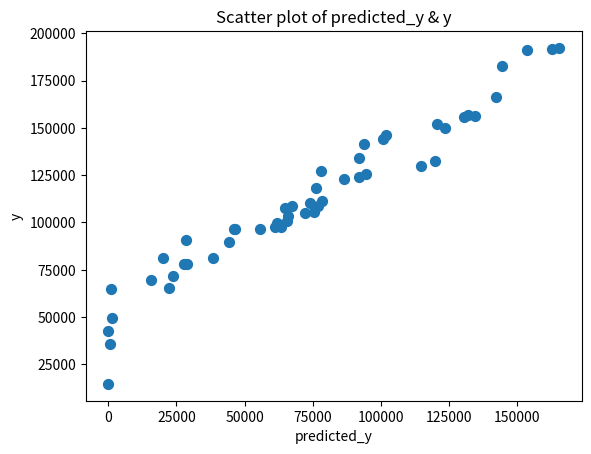

Here is the Python script that generated this plot:


# Estimate Mean and Variance
import math
from math import sqrt
import matplotlib.pyplot as plt			



#dataset
dataset = [[165349.2,192261.83],[162597.7,191792.06],[153441.51,191050.39],[144372.41,182901.99],[142107.34,166187.94],[131876.9,156991.12],[134615.46,156122.51],[130298.13,155752.6],[120542.52,152211.77],[123334.88,149759.96],[101913.08,146121.95],[100671.96,144259.4],[93863.75,141585.52],[91992.39,134307.35],[119943.24,132602.65],[114523.61,129917.04],[78013.11,126992.93],[94657.16,125370.37],[91749.16,124266.9],[86419.7,122776.86],[76253.86,118474.03],[78389.47,111313.02],[73994.56,110352.25],[67532.53,108733.99],[77044.01,108552.04],[64664.71,107404.34],[75328.87,105733.54],[72107.6,105008.31],[66051.52,103282.38],[65605.48,101004.64],[61994.48,99937.59],[61136.38,97483.56],[63408.86,97427.84],[55493.95,96778.92],[46426.07,96712.8],[46014.02,96479.51],[28663.76,90708.19],[44069.95,89949.14],[20229.59,81229.06],[38558.51,81005.76],[28754.33,78239.91],[27892.92,77798.83],[23640.93,71498.49],[15505.73,69758.98],[22177.74,65200.33],[1000.23,64926.08],[1315.46,49490.75],[0,42559.73],[542.05,35673.41],[0,14681.4]]
x = [row[0] for row in dataset]
y = [row[1] for row in dataset]
# Load a CSV file
n=len(x)

#print(y)
        
def mean(values):
	return sum(values) / float(len(values))
mean_x=mean(x)
mean_y=mean(y)
#print("mean of x: ",mean_x)
#print("mean of y: ",mean_y)


def variance(values, mean):
    return sum([(x - mean) ** 2 for x in values]) / (n - 1)# n - 1: is used as sample data points are considered


mean_x, mean_y = mean(x), mean(y)
var_x, var_y = variance(x, mean_x), variance(y, mean_y)



# Calculate Covariance

# Calculate covariance between x and y
def covariance(x, mean_x, y, mean_y):
	covar = 0.0
	for i in range(len(x)):
		covar += (x[i] - mean_x) * (y[i] - mean_y)
	return covar / n - 1

mean_x, mean_y = mean(x), mean(y)
covar = covariance(x, mean_x, y, mean_y)




# Calculate coefficients
def coefficients(dataset):
	x_mean, y_mean = mean(x), mean(y)
	b1 = covariance(x, x_mean, y, y_mean) / variance(x, x_mean)
	b0 = y_mean - b1 * x_mean
	return [b0, b1]
b0, b1 = coefficients(dataset)





def simple_linear_regression(train, test):
	predictions = list()
	b0, b1 = coefficients(train)
	for row in test:
		yhat = b0 + b1 * row[0]
		predictions.append(yhat)
	return predictions
	   #"%.2f" defines the decimal place	

# Calculate root mean squared error
def rmse_metric(actual, predicted_y):
	sum_error = 0.0
	for i in range(len(actual)):
		prediction_error = predicted_y[i] - actual[i]
		sum_error += (prediction_error ** 2)
	mean_error = sum_error / float(len(actual))
	return sqrt(mean_error)
 
    
# Evaluate regression algorithm on training dataset
def evaluate_algorithm(dataset, algorithm):
	test_set = list()
	for row in dataset:
		row_copy = list(row)
		row_copy[-1] = None
		test_set.append(row_copy)
	predicted_y = algorithm(dataset, test_set)

	print("Predicted Line for given dataset is:y_hat ", "\n",(predicted_y))  #imp dont delete
	actual = [row[-1] for row in dataset]
	rmse = rmse_metric(actual, predicted_y)
	return rmse



rmse = evaluate_algorithm(dataset, simple_linear_regression)


  

#correlationCoefficient
def correlationCoefficient(X, Y, n) : 					
	sum_X = 0				
	sum_Y = 0				
	sum_XY = 0				
	squareSum_X = 0				
	squareSum_Y = 0				
						
	i = 0				
	while i < n : 				
		# sum of elements of array X. 			
		sum_X = sum_X + X[i] 			
					
		# sum of elements of array Y. 			
		sum_Y = sum_Y + Y[i] 			
					
		# sum of X[i] * Y[i]. 			
		sum_XY = sum_XY + X[i] * Y[i] 			
					
		# sum of square of array elements. 			
		squareSum_X = squareSum_X + X[i] * X[i] 			
		squareSum_Y = squareSum_Y + Y[i] * Y[i] 			
					
		i = i + 1			
					
	# use formula for calculating correlation coefficient. 				
	corr = (float)(n * sum_XY - sum_X * sum_Y)/(float)(math.sqrt((n * squareSum_X - sum_X * sum_X)* (n * squareSum_Y - sum_Y * sum_Y))) 				
	return corr 				
					
# Driver function 					
X = x				
Y = y					
					
# Find the size of array. 					
n = len(X) 					
					
			
print("number of observation: ",n)
print("mean of x: ", "%.2f"% mean_x, "mean of y: ", "%.2f"% mean_y)
print("variance of x: ", "%.2f"% var_x , "variance of y: ","%.2f"% var_y)
print("SD of x: ", "%.2f"% sqrt(var_x), "SD of y: ", "%.2f"% sqrt(var_y))
print("covariance of x & y: ", "%.2f"% covar)
print("b0: ","%.2f"% b0, "b1: ", "%.2f"% b1)
print("Best fit line:")					
print("y = ""%.2f"% +(b1)+"*x+"+"%.2f"% (b0))
print('RMSE: %.3f' % (rmse))
print ('Correlation Coefficient between x & y is ','{0:.6f}'.format(correlationCoefficient(X, Y, n)))


plt.scatter(x, y, s=50, alpha=1)					
plt.title('Scatter plot of predicted_y & y')					
plt.xlabel('predicted_y')					
plt.ylabel('y')					
plt.show()		

#===================================================================
"""
print("number of observation: ",n)
print("mean of x: ", "%.2f"% mean_x, "mean of y: ", "%.2f"% mean_y)
print("variance of x: ", "%.2f"% (var_x/n), "variance of y: ","%.2f"% (var_y/n-1))
print("SD of x: ", "%.2f"% sqrt(var_x/n), "SD of y: ", "%.2f"% sqrt(var_y/n-1))
print("covariance of x & y: ", covar/n-1)
print("b0: ","%.2f"% b0, "b1: ", "%.2f"% b1)
print("Best fit line:")					
print("y = ""%.2f"% +(b1)+"*x+"+"%.2f"% (b0))
print('RMSE: %.3f' % (rmse))
print ('Correlation Coefficient between x & y is ','{0:.6f}'.format(correlationCoefficient(X, Y, n)))
"""
#====================================================================



